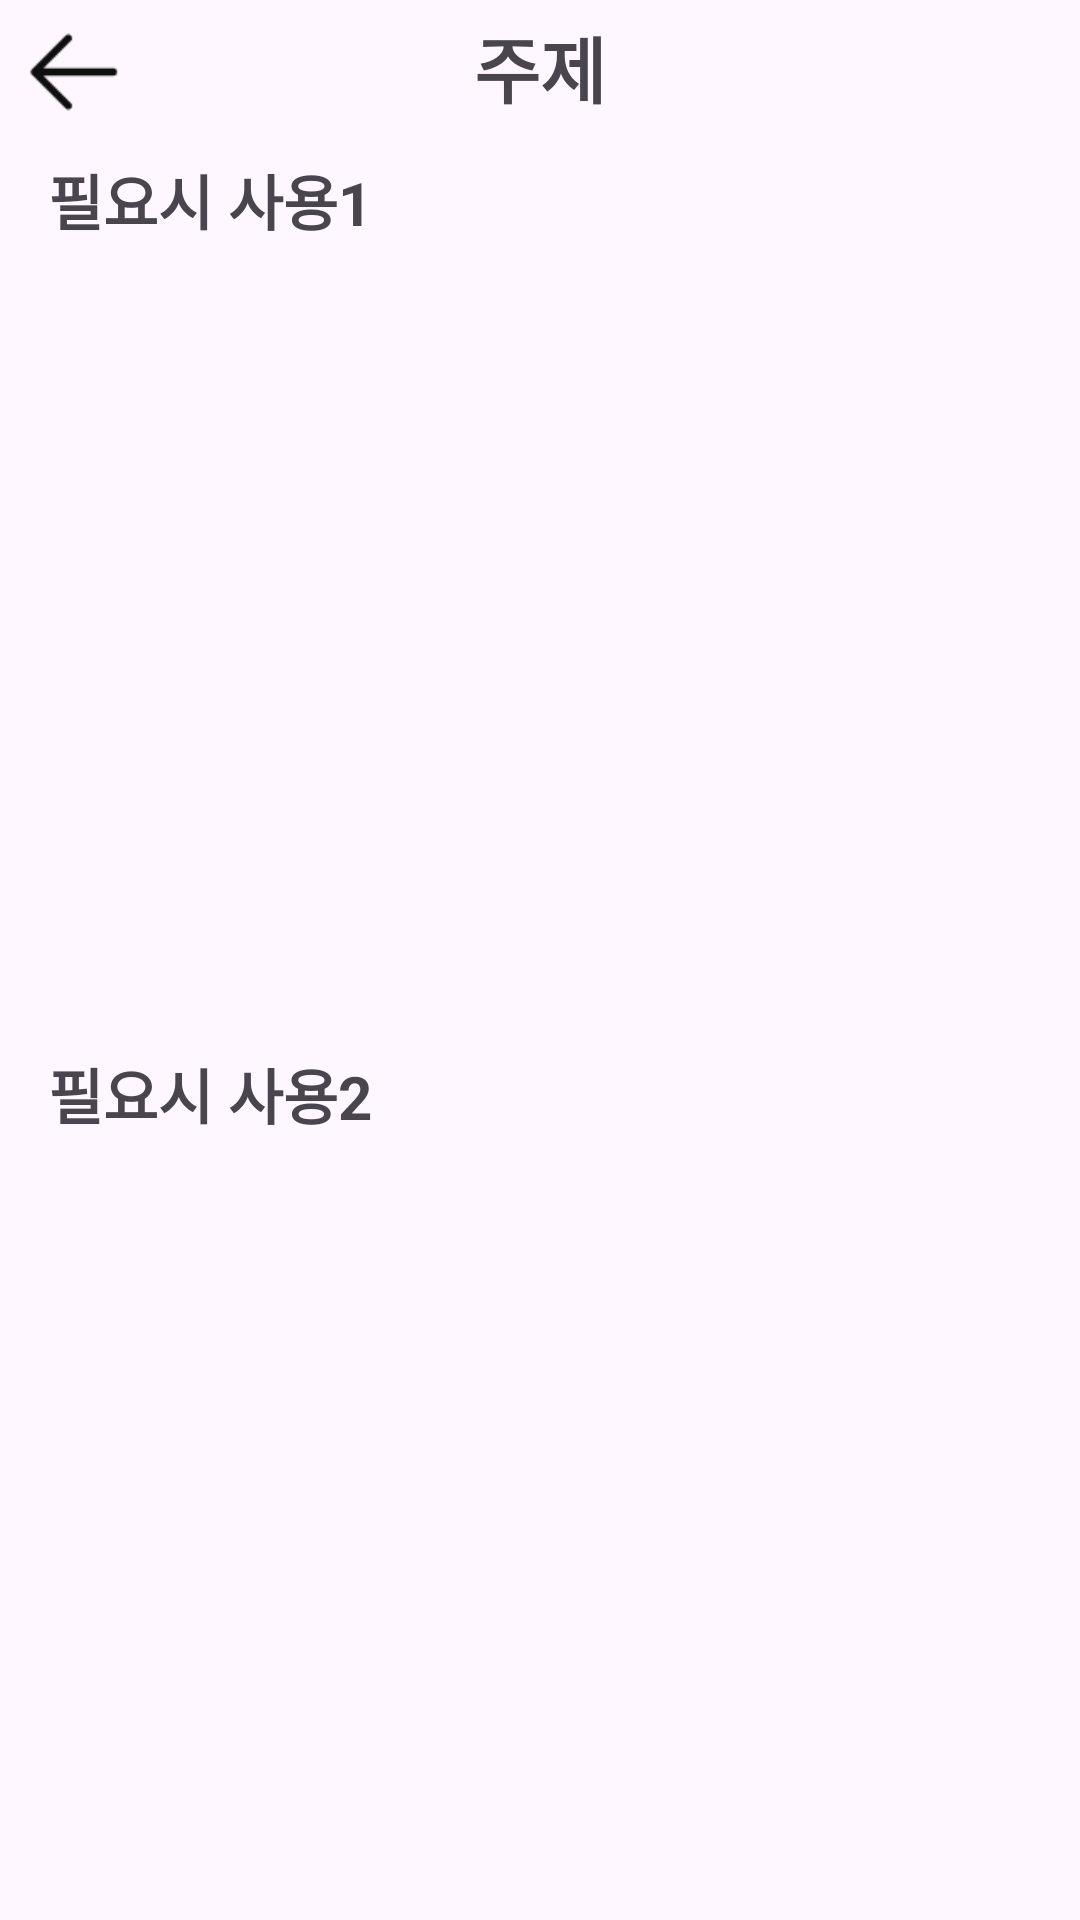

The Android layout XML behind this screen, and the referenced resources:
<!-- AndroidManifest.xml: application theme Theme.Yobi -->
<!-- res/layout/activity_my_extended.xml -->
<?xml version="1.0" encoding="utf-8"?>
<androidx.constraintlayout.widget.ConstraintLayout xmlns:android="http://schemas.android.com/apk/res/android"
    xmlns:app="http://schemas.android.com/apk/res-auto"
    xmlns:tools="http://schemas.android.com/tools"
    android:id="@+id/main"
    android:layout_width="match_parent"
    android:layout_height="match_parent"
    tools:context=".my.Activity_my_extended">

    <androidx.constraintlayout.widget.ConstraintLayout
        android:id="@+id/linearLayout_my_extended_01"
        android:layout_width="match_parent"
        android:layout_height="wrap_content"
        android:orientation="horizontal"
        app:layout_constraintEnd_toEndOf="parent"
        app:layout_constraintStart_toStartOf="parent"
        app:layout_constraintTop_toTopOf="parent">

        <androidx.appcompat.widget.AppCompatButton
            android:id="@+id/button_my_extended_backspace_01"
            android:layout_width="40dp"
            android:layout_height="40dp"
            android:layout_marginStart="4dp"
            android:layout_marginTop="4dp"
            android:background="@drawable/button_backspace"
            app:layout_constraintStart_toStartOf="parent"
            app:layout_constraintTop_toTopOf="parent" />

        <TextView
            android:id="@+id/textView_my_extended_theme"
            android:layout_width="wrap_content"
            android:layout_height="wrap_content"
            android:text="주제"
            android:textSize="24sp"
            android:textStyle="bold"
            app:layout_constraintBottom_toBottomOf="parent"
            app:layout_constraintEnd_toEndOf="parent"
            app:layout_constraintStart_toStartOf="parent"
            app:layout_constraintTop_toTopOf="parent" />
    </androidx.constraintlayout.widget.ConstraintLayout>

    <TextView
        android:id="@+id/textView_my_extended_01"
        android:layout_width="wrap_content"
        android:layout_height="wrap_content"
        android:layout_marginStart="16dp"
        android:layout_marginTop="8dp"
        android:text="필요시 사용1"
        android:textSize="20sp"
        android:textStyle="bold"
        app:layout_constraintBottom_toTopOf="@+id/recyclerView_my_extended_01"
        app:layout_constraintStart_toStartOf="parent"
        app:layout_constraintTop_toBottomOf="@+id/linearLayout_my_extended_01" />

    <androidx.recyclerview.widget.RecyclerView
        android:id="@+id/recyclerView_my_extended_01"
        android:layout_width="match_parent"
        android:layout_height="0dp"
        android:layout_marginHorizontal="16dp"
        android:layout_marginTop="8dp"
        app:layout_constraintBottom_toTopOf="@+id/textView_my_extended_02"
        app:layout_constraintEnd_toEndOf="parent"
        app:layout_constraintHorizontal_bias="0.781"
        app:layout_constraintStart_toStartOf="parent"
        app:layout_constraintTop_toBottomOf="@+id/textView_my_extended_01"
        app:layout_constraintVertical_bias="0" />

    <TextView
        android:id="@+id/textView_my_extended_02"
        android:layout_width="wrap_content"
        android:layout_height="wrap_content"
        android:layout_marginStart="16dp"
        android:layout_marginTop="8dp"
        android:text="필요시 사용2"
        android:textSize="20sp"
        android:textStyle="bold"
        app:layout_constraintBottom_toTopOf="@+id/recyclerView_my_extended_02"
        app:layout_constraintStart_toStartOf="parent"
        app:layout_constraintTop_toBottomOf="@+id/recyclerView_my_extended_01" />

    <androidx.recyclerview.widget.RecyclerView
        android:id="@+id/recyclerView_my_extended_02"
        android:layout_width="match_parent"
        android:layout_height="0dp"
        android:layout_marginHorizontal="16dp"
        android:layout_marginTop="8dp"
        app:layout_constraintBottom_toBottomOf="parent"
        app:layout_constraintEnd_toEndOf="parent"
        app:layout_constraintHorizontal_bias="0.5"
        app:layout_constraintStart_toStartOf="parent"
        app:layout_constraintTop_toBottomOf="@+id/textView_my_extended_02"
        app:layout_constraintVertical_bias="0" />

</androidx.constraintlayout.widget.ConstraintLayout>
<!-- resources referenced by this layout -->
<resources>
  <!-- drawable button_backspace: png bitmap (drawable, 341 bytes) -->
  <style name="Theme.Yobi" parent="Base.Theme.Yobi" />
  <style name="Base.Theme.Yobi" parent="Theme.Material3.DayNight.NoActionBar">
          
          
      </style>
</resources>
